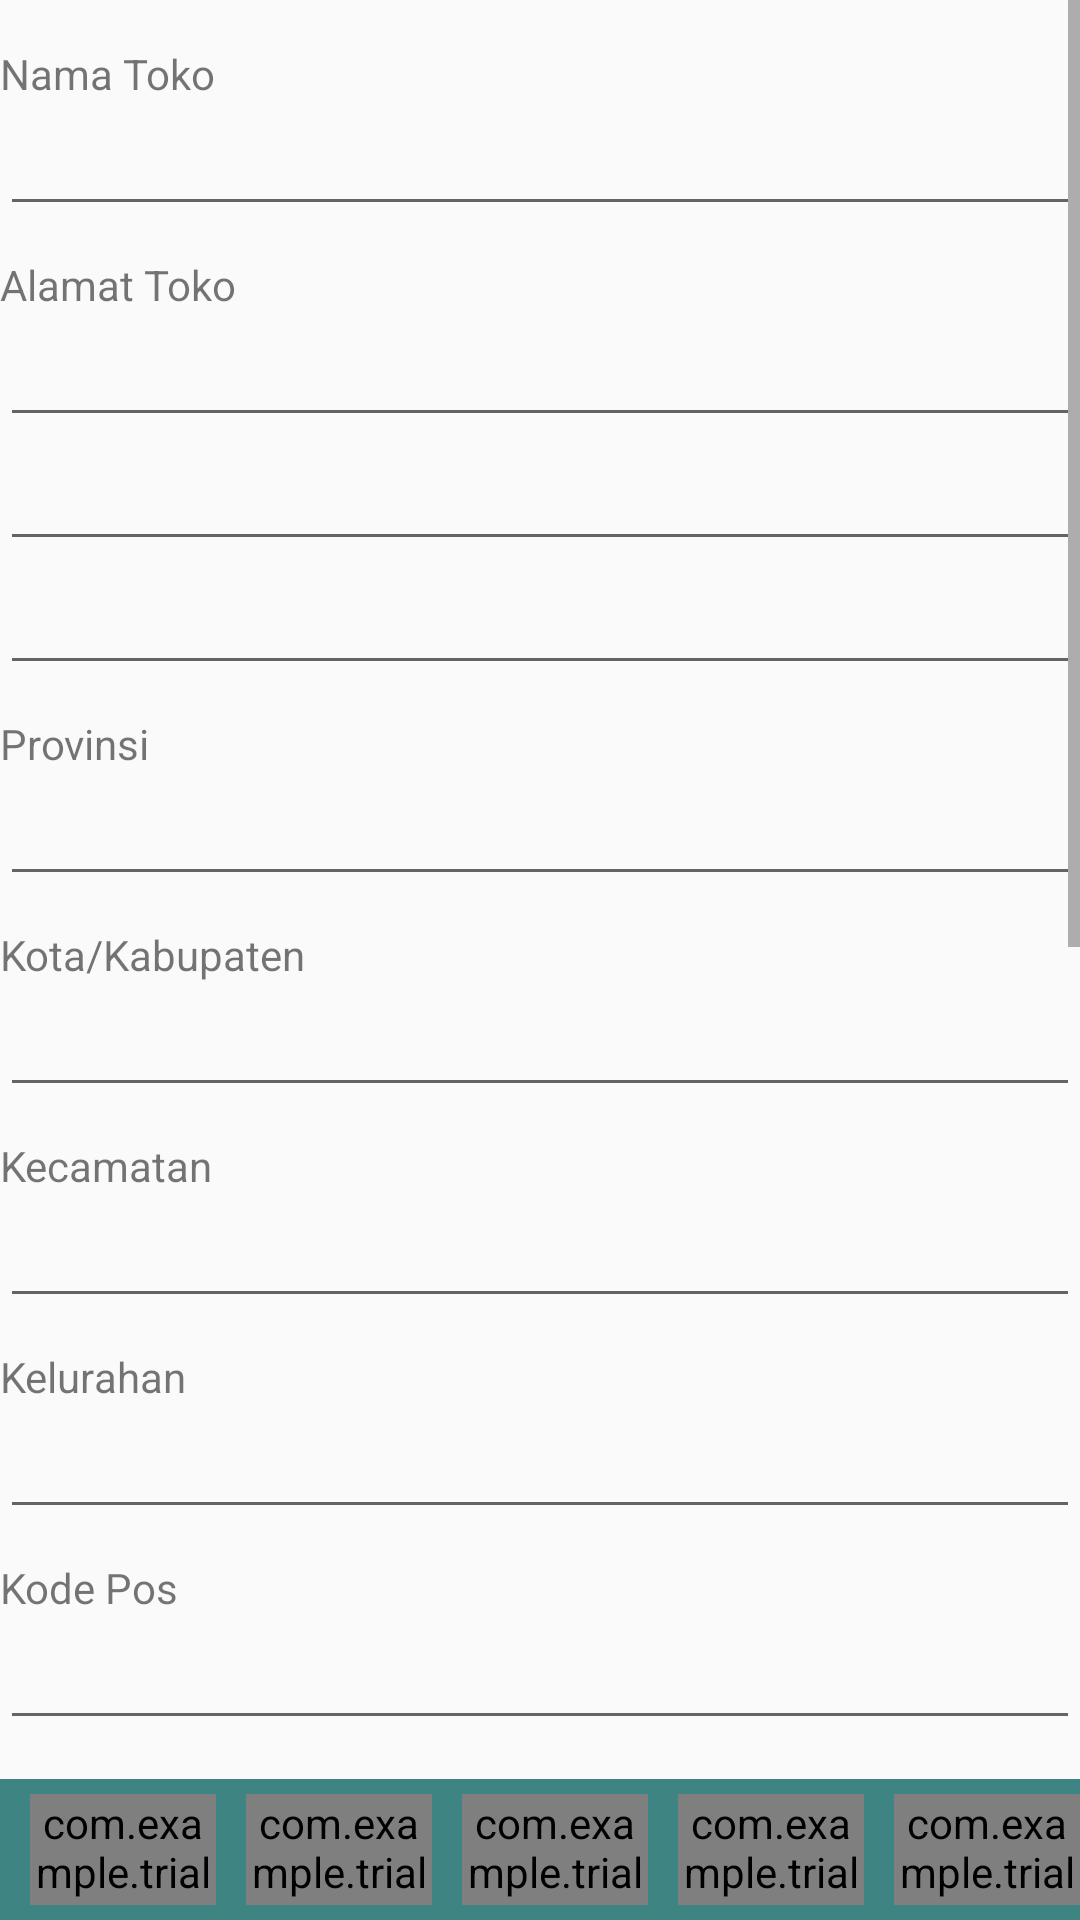

The Android layout XML behind this screen, and the referenced resources:
<!-- AndroidManifest.xml: application theme AppTheme -->
<!-- res/layout/add_draft_toko.xml -->
<?xml version="1.0" encoding="utf-8"?>
<RelativeLayout xmlns:android="http://schemas.android.com/apk/res/android"
                android:layout_width="match_parent"
                android:layout_height="match_parent"
                android:descendantFocusability="beforeDescendants"
                android:focusableInTouchMode="true" >
    <include layout="@layout/footer" />

    <ScrollView
            android:layout_width="match_parent"
            android:layout_height="match_parent"
            android:layout_above="@id/footer">
        <LinearLayout android:layout_width="match_parent"
                      android:layout_height="match_parent"
                      android:orientation="vertical"
                      android:layout_weight="1"
                      android:paddingBottom="1dp">
            <TextView
                    android:layout_marginTop="15dp"
                    android:text="Nama Toko"
                    android:layout_width="match_parent"
                    android:layout_height="wrap_content" android:id="@+id/addTokoNameText"/>
            <EditText
                    android:layout_width="match_parent"
                    android:layout_height="wrap_content"
                    android:inputType="textPersonName"
                    android:id="@+id/addTokoName"
                    android:ems="10"/>
            <TextView
                    android:layout_marginTop="10dp"
                    android:text="Alamat Toko"
                    android:layout_width="match_parent"
                    android:layout_height="wrap_content" android:id="@+id/addAlamatTokoText"/>
            <EditText
                    android:layout_width="match_parent"
                    android:layout_height="wrap_content"
                    android:inputType="textPersonName"
                    android:id="@+id/addAlamatToko1"
                    android:ems="10"/>
            <EditText
                    android:layout_width="match_parent"
                    android:layout_height="wrap_content"
                    android:inputType="textPersonName"
                    android:id="@+id/addAlamatToko2"
                    android:ems="10"/>
            <EditText
                    android:layout_width="match_parent"
                    android:layout_height="wrap_content"
                    android:inputType="textPersonName"
                    android:id="@+id/addAlamatToko3"
                    android:ems="10"/>
            <TextView
                    android:layout_marginTop="10dp"
                    android:text="Provinsi"
                    android:layout_width="match_parent"
                    android:layout_height="wrap_content" android:id="@+id/addProvinsiText"/>
            <EditText
                    android:layout_width="match_parent"
                    android:layout_height="wrap_content"
                    android:inputType="text"
                    android:id="@+id/addProvinsi"
                    android:ems="10"/>
            <TextView
                    android:layout_marginTop="10dp"
                    android:text="Kota/Kabupaten"
                    android:layout_width="match_parent"
                    android:layout_height="wrap_content" android:id="@+id/addKabupatenText"/>
            <EditText
                    android:layout_width="match_parent"
                    android:layout_height="wrap_content"
                    android:inputType="text"
                    android:id="@+id/addKabupaten"
                    android:ems="10"/>
            <TextView
                    android:layout_marginTop="10dp"
                    android:text="Kecamatan"
                    android:layout_width="match_parent"
                    android:layout_height="wrap_content" android:id="@+id/addKecamatanText"/>
            <EditText
                    android:layout_width="match_parent"
                    android:layout_height="wrap_content"
                    android:inputType="text"
                    android:id="@+id/addKecamatan"
                    android:ems="10"/>
            <TextView
                    android:layout_marginTop="10dp"
                    android:text="Kelurahan"
                    android:layout_width="match_parent"
                    android:layout_height="wrap_content" android:id="@+id/addKelurahanText"/>
            <EditText
                    android:layout_width="match_parent"
                    android:layout_height="wrap_content"
                    android:inputType="text"
                    android:id="@+id/addKelurahan"
                    android:ems="10"/>
            <TextView
                    android:layout_marginTop="10dp"
                    android:text="Kode Pos"
                    android:layout_width="match_parent"
                    android:layout_height="wrap_content" android:id="@+id/addKodePosText"/>
            <EditText
                    android:layout_width="match_parent"
                    android:layout_height="wrap_content"
                    android:inputType="number"
                    android:id="@+id/addKodePos"
                    android:ems="10"/>
            <TextView
                    android:layout_marginTop="10dp"
                    android:text="Nomor Telepon Toko"
                    android:layout_width="match_parent"
                    android:layout_height="wrap_content" android:id="@+id/addTokoPhoneText"/>
            <EditText
                    android:layout_width="match_parent"
                    android:layout_height="wrap_content"
                    android:inputType="number"
                    android:id="@+id/addTokoPhone"
                    android:ems="10"/>
            <TextView
                    android:layout_marginTop="10dp"
                    android:text="Tipe Sparepart"
                    android:layout_width="match_parent"
                    android:layout_height="wrap_content" android:id="@+id/addTipeSparePartText"/>

            <Spinner
                    android:id="@+id/addTipeSparePartSpinner"
                    android:layout_width="match_parent"
                    android:layout_height="wrap_content"
                    android:layout_alignParentStart="true"
                    android:layout_alignParentLeft="true"
                    android:layout_alignParentBottom="true"
                    android:textAlignment="gravity"
                    style="@style/Widget.AppCompat.Spinner.Underlined"/>

            <TextView
                    android:layout_marginTop="10dp"
                    android:text="StatusToko"
                    android:layout_width="match_parent"
                    android:layout_height="wrap_content" android:id="@+id/addStatusTokoText"/>

            <Spinner
                    android:id="@+id/addStatusTokoSpinner"
                    android:layout_width="match_parent"
                    android:layout_height="wrap_content"
                    android:layout_alignParentStart="true"
                    android:layout_alignParentLeft="true"
                    android:layout_alignParentBottom="true"
                    android:textAlignment="gravity"
                    style="@style/Widget.AppCompat.Spinner.Underlined"/>

            <TextView
                    android:layout_marginTop="10dp"
                    android:text="Tahun Berdiri"
                    android:layout_width="match_parent"
                    android:layout_height="wrap_content" android:id="@+id/addTahunBerdiriText"/>
            <EditText
                    android:layout_width="match_parent"
                    android:layout_height="wrap_content"
                    android:id="@+id/addTahunBerdiri"
                    android:onClick="clickDataPicker"
                    android:focusable="false"/>
            <TextView
                    android:layout_marginTop="10dp"
                    android:text="Tahun Berakhir"
                    android:layout_width="match_parent"
                    android:layout_height="wrap_content" android:id="@+id/addTahunBerakhirText"/>
            <EditText
                    android:layout_width="match_parent"
                    android:layout_height="wrap_content"
                    android:inputType="date"
                    android:id="@+id/addTahunBerakhir"
                    android:onClick="clickDataPicker"
                    android:focusable="false"/>

            <TextView
                    android:layout_marginTop="10dp"
                    android:text="StatusBmk"
                    android:layout_width="match_parent"
                    android:layout_height="wrap_content" android:id="@+id/addStatusBmkText"/>

            <Spinner
                    android:id="@+id/addStatusBmkSpinner"
                    android:layout_width="match_parent"
                    android:layout_height="wrap_content"
                    android:textAlignment="gravity"
                    style="@style/Widget.AppCompat.Spinner.Underlined"/>
            <TextView
                    android:layout_marginTop="15dp"
                    android:text="Nama PIC/Pengelola"
                    android:layout_width="match_parent"
                    android:layout_height="wrap_content" android:id="@+id/addPicNameText"/>
            <EditText
                    android:layout_width="match_parent"
                    android:layout_height="wrap_content"
                    android:inputType="textPersonName"
                    android:id="@+id/addPicName"
                    android:ems="10"/>
            <TextView
                    android:layout_marginTop="15dp"
                    android:text="Nama Hp PIC"
                    android:layout_width="match_parent"
                    android:layout_height="wrap_content" android:id="@+id/addPicPhoneText"/>
            <EditText
                    android:layout_width="match_parent"
                    android:layout_height="wrap_content"
                    android:inputType="number"
                    android:id="@+id/addPicPhone"
                    android:ems="10"/>
        </LinearLayout>
    </ScrollView>
</RelativeLayout>
<!-- res/layout/footer.xml (included above) -->
<?xml version="1.0" encoding="utf-8"?>
<LinearLayout xmlns:android="http://schemas.android.com/apk/res/android"
    android:layout_width="match_parent"
    android:layout_height="wrap_content"
    android:orientation="vertical"
    android:background="@color/headerFooterColor"
    android:layout_alignParentBottom="true"
    android:id="@+id/footer"
>

    <LinearLayout android:id="@+id/pin_layout"
                  android:layout_width="match_parent"
                  android:layout_height="0dp"
                  android:layout_weight="1"
                  android:orientation="horizontal">

        <com.example.trialapplication.FontAwesome
                android:id="@+id/menuFooter1"
                android:text="@string/test"
                android:textSize="35sp"
                android:textColor="@color/white"
                android:layout_width="match_parent"
                android:layout_height="37dp"
                android:layout_marginStart="10dp"
                android:layout_marginTop="5dp"
                android:layout_marginBottom="5dp"
                android:gravity="center"
                android:layout_weight="1"
                />

        <com.example.trialapplication.FontAwesome
                android:id="@+id/menuFooter2"
                android:text="@string/test"
                android:textSize="35sp"
                android:textColor="@color/white"
                android:layout_width="match_parent"
                android:layout_height="37dp"
                android:layout_marginStart="10dp"
                android:layout_marginTop="5dp"
                android:layout_marginBottom="5dp"
                android:gravity="center"
                android:layout_weight="1"/>

        <com.example.trialapplication.FontAwesome
                android:id="@+id/menuFooter3"
                android:text="@string/test"
                android:textSize="35sp"
                android:textColor="@color/white"
                android:layout_width="match_parent"
                android:layout_height="37dp"
                android:layout_marginStart="10dp"
                android:layout_marginTop="5dp"
                android:layout_marginBottom="5dp"
                android:gravity="center"
                android:layout_weight="1"/>

        <com.example.trialapplication.FontAwesome
                android:id="@+id/menuFooter4"
                android:text="@string/test"
                android:textSize="35sp"
                android:textColor="@color/white"
                android:layout_width="match_parent"
                android:layout_height="37dp"
                android:layout_marginStart="10dp"
                android:layout_marginTop="5dp"
                android:layout_marginBottom="5dp"
                android:gravity="center"
                android:layout_weight="1"/>

        <com.example.trialapplication.FontAwesome
                android:id="@+id/menuFooter5"
                android:text="@string/test"
                android:textSize="35sp"
                android:textColor="@color/white"
                android:layout_width="match_parent"
                android:layout_height="37dp"
                android:layout_marginStart="10dp"
                android:layout_marginTop="5dp"
                android:layout_marginBottom="5dp"
                android:gravity="center"
                android:layout_weight="1"/>

    </LinearLayout>

</LinearLayout>
<!-- resources referenced by this layout -->
<resources>
  <color name="headerFooterColor">#FF3E8483</color>
  <color name="white">#FDFDFD</color>
  <string name="test"></string>
  <style name="AppTheme" parent="Theme.AppCompat.Light.DarkActionBar">
          
          <item name="colorPrimary">@color/colorPrimary</item>
          <item name="colorPrimaryDark">@color/colorPrimaryDark</item>
          <item name="colorAccent">@color/colorAccent</item>
      </style>
  <color name="colorPrimary">#008577</color>
  <color name="colorPrimaryDark">#00574B</color>
  <color name="colorAccent">#D81B1E</color>
</resources>
